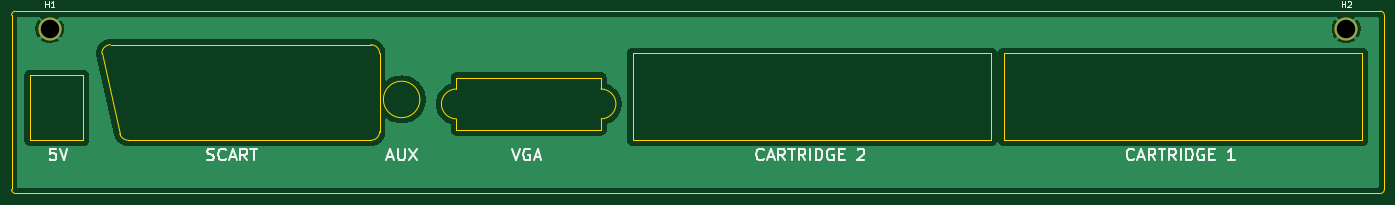
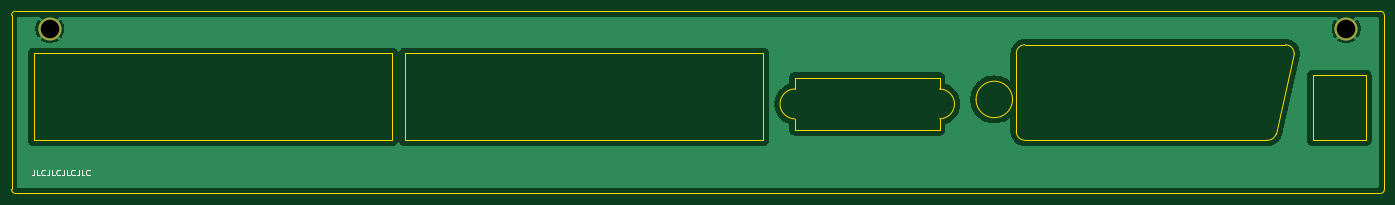
Circuit board: 11 layer files. Board 237.2 x 31.5 mm.
- bottom_copper: back-B_Cu.gbr (36704 bytes)
- bottom_mask: back-B_Mask.gbr (561 bytes)
- paste: back-B_Paste.gbr (449 bytes)
- bottom_silk: back-B_Silkscreen.gbr (5050 bytes)
- outline: back-Edge_Cuts.gbr (2465 bytes)
- top_copper: back-F_Cu.gbr (36704 bytes)
- top_mask: back-F_Mask.gbr (561 bytes)
- paste: back-F_Paste.gbr (449 bytes)
- top_silk: back-F_Silkscreen.gbr (15254 bytes)
- drill: back-NPTH.drl (267 bytes)
- drill: back-PTH.drl (357 bytes)

=== bottom_copper: back-B_Cu.gbr (36704 bytes, source omitted) ===
=== bottom_mask: back-B_Mask.gbr ===
%TF.GenerationSoftware,KiCad,Pcbnew,7.0.10*%
%TF.CreationDate,2024-04-26T10:18:49+01:00*%
%TF.ProjectId,back,6261636b-2e6b-4696-9361-645f70636258,rev?*%
%TF.SameCoordinates,Original*%
%TF.FileFunction,Soldermask,Bot*%
%TF.FilePolarity,Negative*%
%FSLAX46Y46*%
G04 Gerber Fmt 4.6, Leading zero omitted, Abs format (unit mm)*
G04 Created by KiCad (PCBNEW 7.0.10) date 2024-04-26 10:18:49*
%MOMM*%
%LPD*%
G01*
G04 APERTURE LIST*
%ADD10C,4.000000*%
G04 APERTURE END LIST*
D10*
%TO.C,H2*%
X256600000Y-89500000D03*
%TD*%
%TO.C,H1*%
X32600000Y-89500000D03*
%TD*%
M02*

=== paste: back-B_Paste.gbr ===
%TF.GenerationSoftware,KiCad,Pcbnew,7.0.10*%
%TF.CreationDate,2024-04-26T10:18:49+01:00*%
%TF.ProjectId,back,6261636b-2e6b-4696-9361-645f70636258,rev?*%
%TF.SameCoordinates,Original*%
%TF.FileFunction,Paste,Bot*%
%TF.FilePolarity,Positive*%
%FSLAX46Y46*%
G04 Gerber Fmt 4.6, Leading zero omitted, Abs format (unit mm)*
G04 Created by KiCad (PCBNEW 7.0.10) date 2024-04-26 10:18:49*
%MOMM*%
%LPD*%
G01*
G04 APERTURE LIST*
G04 APERTURE END LIST*
M02*

=== bottom_silk: back-B_Silkscreen.gbr ===
%TF.GenerationSoftware,KiCad,Pcbnew,7.0.10*%
%TF.CreationDate,2024-04-26T10:18:49+01:00*%
%TF.ProjectId,back,6261636b-2e6b-4696-9361-645f70636258,rev?*%
%TF.SameCoordinates,Original*%
%TF.FileFunction,Legend,Bot*%
%TF.FilePolarity,Positive*%
%FSLAX46Y46*%
G04 Gerber Fmt 4.6, Leading zero omitted, Abs format (unit mm)*
G04 Created by KiCad (PCBNEW 7.0.10) date 2024-04-26 10:18:49*
%MOMM*%
%LPD*%
G01*
G04 APERTURE LIST*
%ADD10C,0.150000*%
G04 APERTURE END LIST*
D10*
X259277506Y-113869819D02*
X259277506Y-114584104D01*
X259277506Y-114584104D02*
X259325125Y-114726961D01*
X259325125Y-114726961D02*
X259420363Y-114822200D01*
X259420363Y-114822200D02*
X259563220Y-114869819D01*
X259563220Y-114869819D02*
X259658458Y-114869819D01*
X258325125Y-114869819D02*
X258801315Y-114869819D01*
X258801315Y-114869819D02*
X258801315Y-113869819D01*
X257420363Y-114774580D02*
X257467982Y-114822200D01*
X257467982Y-114822200D02*
X257610839Y-114869819D01*
X257610839Y-114869819D02*
X257706077Y-114869819D01*
X257706077Y-114869819D02*
X257848934Y-114822200D01*
X257848934Y-114822200D02*
X257944172Y-114726961D01*
X257944172Y-114726961D02*
X257991791Y-114631723D01*
X257991791Y-114631723D02*
X258039410Y-114441247D01*
X258039410Y-114441247D02*
X258039410Y-114298390D01*
X258039410Y-114298390D02*
X257991791Y-114107914D01*
X257991791Y-114107914D02*
X257944172Y-114012676D01*
X257944172Y-114012676D02*
X257848934Y-113917438D01*
X257848934Y-113917438D02*
X257706077Y-113869819D01*
X257706077Y-113869819D02*
X257610839Y-113869819D01*
X257610839Y-113869819D02*
X257467982Y-113917438D01*
X257467982Y-113917438D02*
X257420363Y-113965057D01*
X256706077Y-113869819D02*
X256706077Y-114584104D01*
X256706077Y-114584104D02*
X256753696Y-114726961D01*
X256753696Y-114726961D02*
X256848934Y-114822200D01*
X256848934Y-114822200D02*
X256991791Y-114869819D01*
X256991791Y-114869819D02*
X257087029Y-114869819D01*
X255753696Y-114869819D02*
X256229886Y-114869819D01*
X256229886Y-114869819D02*
X256229886Y-113869819D01*
X254848934Y-114774580D02*
X254896553Y-114822200D01*
X254896553Y-114822200D02*
X255039410Y-114869819D01*
X255039410Y-114869819D02*
X255134648Y-114869819D01*
X255134648Y-114869819D02*
X255277505Y-114822200D01*
X255277505Y-114822200D02*
X255372743Y-114726961D01*
X255372743Y-114726961D02*
X255420362Y-114631723D01*
X255420362Y-114631723D02*
X255467981Y-114441247D01*
X255467981Y-114441247D02*
X255467981Y-114298390D01*
X255467981Y-114298390D02*
X255420362Y-114107914D01*
X255420362Y-114107914D02*
X255372743Y-114012676D01*
X255372743Y-114012676D02*
X255277505Y-113917438D01*
X255277505Y-113917438D02*
X255134648Y-113869819D01*
X255134648Y-113869819D02*
X255039410Y-113869819D01*
X255039410Y-113869819D02*
X254896553Y-113917438D01*
X254896553Y-113917438D02*
X254848934Y-113965057D01*
X254134648Y-113869819D02*
X254134648Y-114584104D01*
X254134648Y-114584104D02*
X254182267Y-114726961D01*
X254182267Y-114726961D02*
X254277505Y-114822200D01*
X254277505Y-114822200D02*
X254420362Y-114869819D01*
X254420362Y-114869819D02*
X254515600Y-114869819D01*
X253182267Y-114869819D02*
X253658457Y-114869819D01*
X253658457Y-114869819D02*
X253658457Y-113869819D01*
X252277505Y-114774580D02*
X252325124Y-114822200D01*
X252325124Y-114822200D02*
X252467981Y-114869819D01*
X252467981Y-114869819D02*
X252563219Y-114869819D01*
X252563219Y-114869819D02*
X252706076Y-114822200D01*
X252706076Y-114822200D02*
X252801314Y-114726961D01*
X252801314Y-114726961D02*
X252848933Y-114631723D01*
X252848933Y-114631723D02*
X252896552Y-114441247D01*
X252896552Y-114441247D02*
X252896552Y-114298390D01*
X252896552Y-114298390D02*
X252848933Y-114107914D01*
X252848933Y-114107914D02*
X252801314Y-114012676D01*
X252801314Y-114012676D02*
X252706076Y-113917438D01*
X252706076Y-113917438D02*
X252563219Y-113869819D01*
X252563219Y-113869819D02*
X252467981Y-113869819D01*
X252467981Y-113869819D02*
X252325124Y-113917438D01*
X252325124Y-113917438D02*
X252277505Y-113965057D01*
X251563219Y-113869819D02*
X251563219Y-114584104D01*
X251563219Y-114584104D02*
X251610838Y-114726961D01*
X251610838Y-114726961D02*
X251706076Y-114822200D01*
X251706076Y-114822200D02*
X251848933Y-114869819D01*
X251848933Y-114869819D02*
X251944171Y-114869819D01*
X250610838Y-114869819D02*
X251087028Y-114869819D01*
X251087028Y-114869819D02*
X251087028Y-113869819D01*
X249706076Y-114774580D02*
X249753695Y-114822200D01*
X249753695Y-114822200D02*
X249896552Y-114869819D01*
X249896552Y-114869819D02*
X249991790Y-114869819D01*
X249991790Y-114869819D02*
X250134647Y-114822200D01*
X250134647Y-114822200D02*
X250229885Y-114726961D01*
X250229885Y-114726961D02*
X250277504Y-114631723D01*
X250277504Y-114631723D02*
X250325123Y-114441247D01*
X250325123Y-114441247D02*
X250325123Y-114298390D01*
X250325123Y-114298390D02*
X250277504Y-114107914D01*
X250277504Y-114107914D02*
X250229885Y-114012676D01*
X250229885Y-114012676D02*
X250134647Y-113917438D01*
X250134647Y-113917438D02*
X249991790Y-113869819D01*
X249991790Y-113869819D02*
X249896552Y-113869819D01*
X249896552Y-113869819D02*
X249753695Y-113917438D01*
X249753695Y-113917438D02*
X249706076Y-113965057D01*
M02*

=== outline: back-Edge_Cuts.gbr ===
%TF.GenerationSoftware,KiCad,Pcbnew,7.0.10*%
%TF.CreationDate,2024-04-26T10:18:50+01:00*%
%TF.ProjectId,back,6261636b-2e6b-4696-9361-645f70636258,rev?*%
%TF.SameCoordinates,Original*%
%TF.FileFunction,Profile,NP*%
%FSLAX46Y46*%
G04 Gerber Fmt 4.6, Leading zero omitted, Abs format (unit mm)*
G04 Created by KiCad (PCBNEW 7.0.10) date 2024-04-26 10:18:50*
%MOMM*%
%LPD*%
G01*
G04 APERTURE LIST*
%TA.AperFunction,Profile*%
%ADD10C,0.100000*%
%TD*%
G04 APERTURE END LIST*
D10*
X43100000Y-92300000D02*
X88100000Y-92300000D01*
X26000000Y-117300000D02*
G75*
G03*
X26700000Y-118000000I700000J0D01*
G01*
X263200000Y-87200000D02*
G75*
G03*
X262500000Y-86500000I-700000J0D01*
G01*
X88100000Y-108800000D02*
G75*
G03*
X89600000Y-107300000I0J1500000D01*
G01*
X102850000Y-99949999D02*
G75*
G03*
X102850000Y-105100001I0J-2575001D01*
G01*
X102850000Y-105100001D02*
X102850000Y-106999999D01*
X29200000Y-97600000D02*
X38400000Y-97600000D01*
X38400000Y-108800000D01*
X29200000Y-108800000D01*
X29200000Y-97600000D01*
X262500000Y-86500000D02*
X26700000Y-86500000D01*
X89600000Y-93800000D02*
G75*
G03*
X88100000Y-92300000I-1500000J0D01*
G01*
X263200000Y-117300000D02*
X263200000Y-87200000D01*
X262500000Y-118000000D02*
G75*
G03*
X263200000Y-117300000I-100J700100D01*
G01*
X44700018Y-107699994D02*
G75*
G03*
X46200000Y-108800000I1499982J472694D01*
G01*
X88100000Y-108800000D02*
X46200000Y-108800000D01*
X127850000Y-105100000D02*
G75*
G03*
X127850000Y-99950000I0J2575000D01*
G01*
X26000000Y-87200000D02*
X26000000Y-117300000D01*
X89600000Y-93800000D02*
X89600000Y-107300000D01*
X26700000Y-118000000D02*
X262500000Y-118000000D01*
X96550000Y-101750000D02*
G75*
G03*
X90250000Y-101750000I-3150000J0D01*
G01*
X90250000Y-101750000D02*
G75*
G03*
X96550000Y-101750000I3150000J0D01*
G01*
X26700000Y-86500000D02*
G75*
G03*
X26000000Y-87200000I0J-700000D01*
G01*
X127850000Y-98050000D02*
X102850000Y-98050000D01*
X102850000Y-99950001D02*
X102850000Y-98050000D01*
X127850000Y-99950000D02*
X127850000Y-98050000D01*
X127850000Y-107000000D02*
X102850000Y-106999999D01*
X197400000Y-93800000D02*
X259400000Y-93800000D01*
X259400000Y-108800000D01*
X197400000Y-108800000D01*
X197400000Y-93800000D01*
X43100000Y-92300000D02*
G75*
G03*
X41600000Y-93800000I0J-1500000D01*
G01*
X127850000Y-105100000D02*
X127850000Y-107000000D01*
X133300000Y-93800000D02*
X195300000Y-93800000D01*
X195300000Y-108800000D01*
X133300000Y-108800000D01*
X133300000Y-93800000D01*
X41600000Y-93800000D02*
X44700000Y-107700000D01*
M02*

=== top_copper: back-F_Cu.gbr (36704 bytes, source omitted) ===
=== top_mask: back-F_Mask.gbr ===
%TF.GenerationSoftware,KiCad,Pcbnew,7.0.10*%
%TF.CreationDate,2024-04-26T10:18:49+01:00*%
%TF.ProjectId,back,6261636b-2e6b-4696-9361-645f70636258,rev?*%
%TF.SameCoordinates,Original*%
%TF.FileFunction,Soldermask,Top*%
%TF.FilePolarity,Negative*%
%FSLAX46Y46*%
G04 Gerber Fmt 4.6, Leading zero omitted, Abs format (unit mm)*
G04 Created by KiCad (PCBNEW 7.0.10) date 2024-04-26 10:18:49*
%MOMM*%
%LPD*%
G01*
G04 APERTURE LIST*
%ADD10C,4.000000*%
G04 APERTURE END LIST*
D10*
%TO.C,H2*%
X256600000Y-89500000D03*
%TD*%
%TO.C,H1*%
X32600000Y-89500000D03*
%TD*%
M02*

=== paste: back-F_Paste.gbr ===
%TF.GenerationSoftware,KiCad,Pcbnew,7.0.10*%
%TF.CreationDate,2024-04-26T10:18:49+01:00*%
%TF.ProjectId,back,6261636b-2e6b-4696-9361-645f70636258,rev?*%
%TF.SameCoordinates,Original*%
%TF.FileFunction,Paste,Top*%
%TF.FilePolarity,Positive*%
%FSLAX46Y46*%
G04 Gerber Fmt 4.6, Leading zero omitted, Abs format (unit mm)*
G04 Created by KiCad (PCBNEW 7.0.10) date 2024-04-26 10:18:49*
%MOMM*%
%LPD*%
G01*
G04 APERTURE LIST*
G04 APERTURE END LIST*
M02*

=== top_silk: back-F_Silkscreen.gbr (15254 bytes, source omitted) ===
=== drill: back-NPTH.drl ===
M48
; DRILL file {KiCad 7.0.10} date sex 26 abr 2024 10:18:46
; FORMAT={-:-/ absolute / inch / decimal}
; #@! TF.CreationDate,2024-04-26T10:18:46+01:00
; #@! TF.GenerationSoftware,Kicad,Pcbnew,7.0.10
; #@! TF.FileFunction,NonPlated,1,2,NPTH
FMAT,2
INCH
%
G90
G05
M30

=== drill: back-PTH.drl ===
M48
; DRILL file {KiCad 7.0.10} date sex 26 abr 2024 10:18:46
; FORMAT={-:-/ absolute / inch / decimal}
; #@! TF.CreationDate,2024-04-26T10:18:46+01:00
; #@! TF.GenerationSoftware,Kicad,Pcbnew,7.0.10
; #@! TF.FileFunction,Plated,1,2,PTH
FMAT,2
INCH
; #@! TA.AperFunction,Plated,PTH,ComponentDrill
T1C0.1260
%
G90
G05
T1
X1.2835Y-3.5236
X10.1024Y-3.5236
M30

